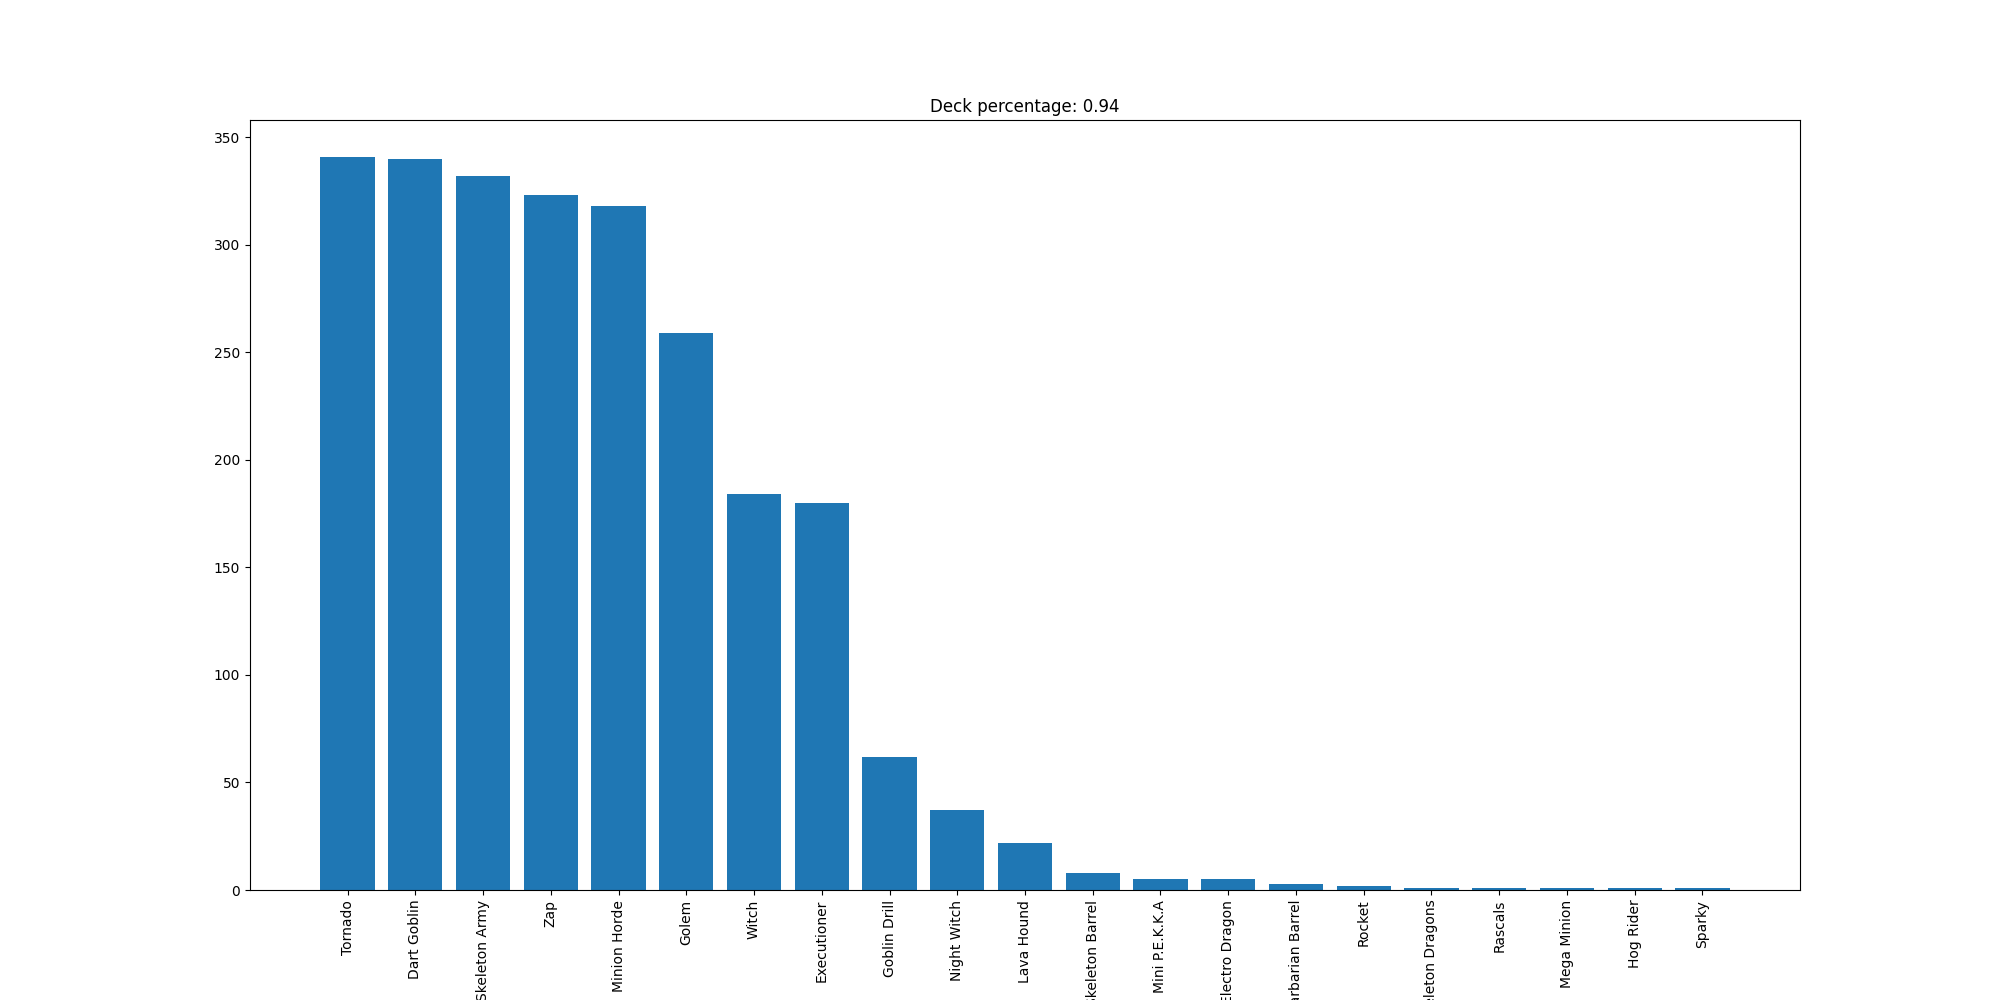

Values plotted in this chart, from the file beside it:
Tornado, 341
Dart Goblin, 340
Skeleton Army, 332
Zap, 323
Minion Horde, 318
Golem, 259
Witch, 184
Executioner, 180
Goblin Drill, 62
Night Witch, 37
Lava Hound, 22
Skeleton Barrel, 8
Mini P.E.K.K.A, 5
Electro Dragon, 5
Barbarian Barrel, 3
Rocket, 2
Skeleton Dragons, 1
Rascals, 1
Mega Minion, 1
Hog Rider, 1
Sparky, 1
